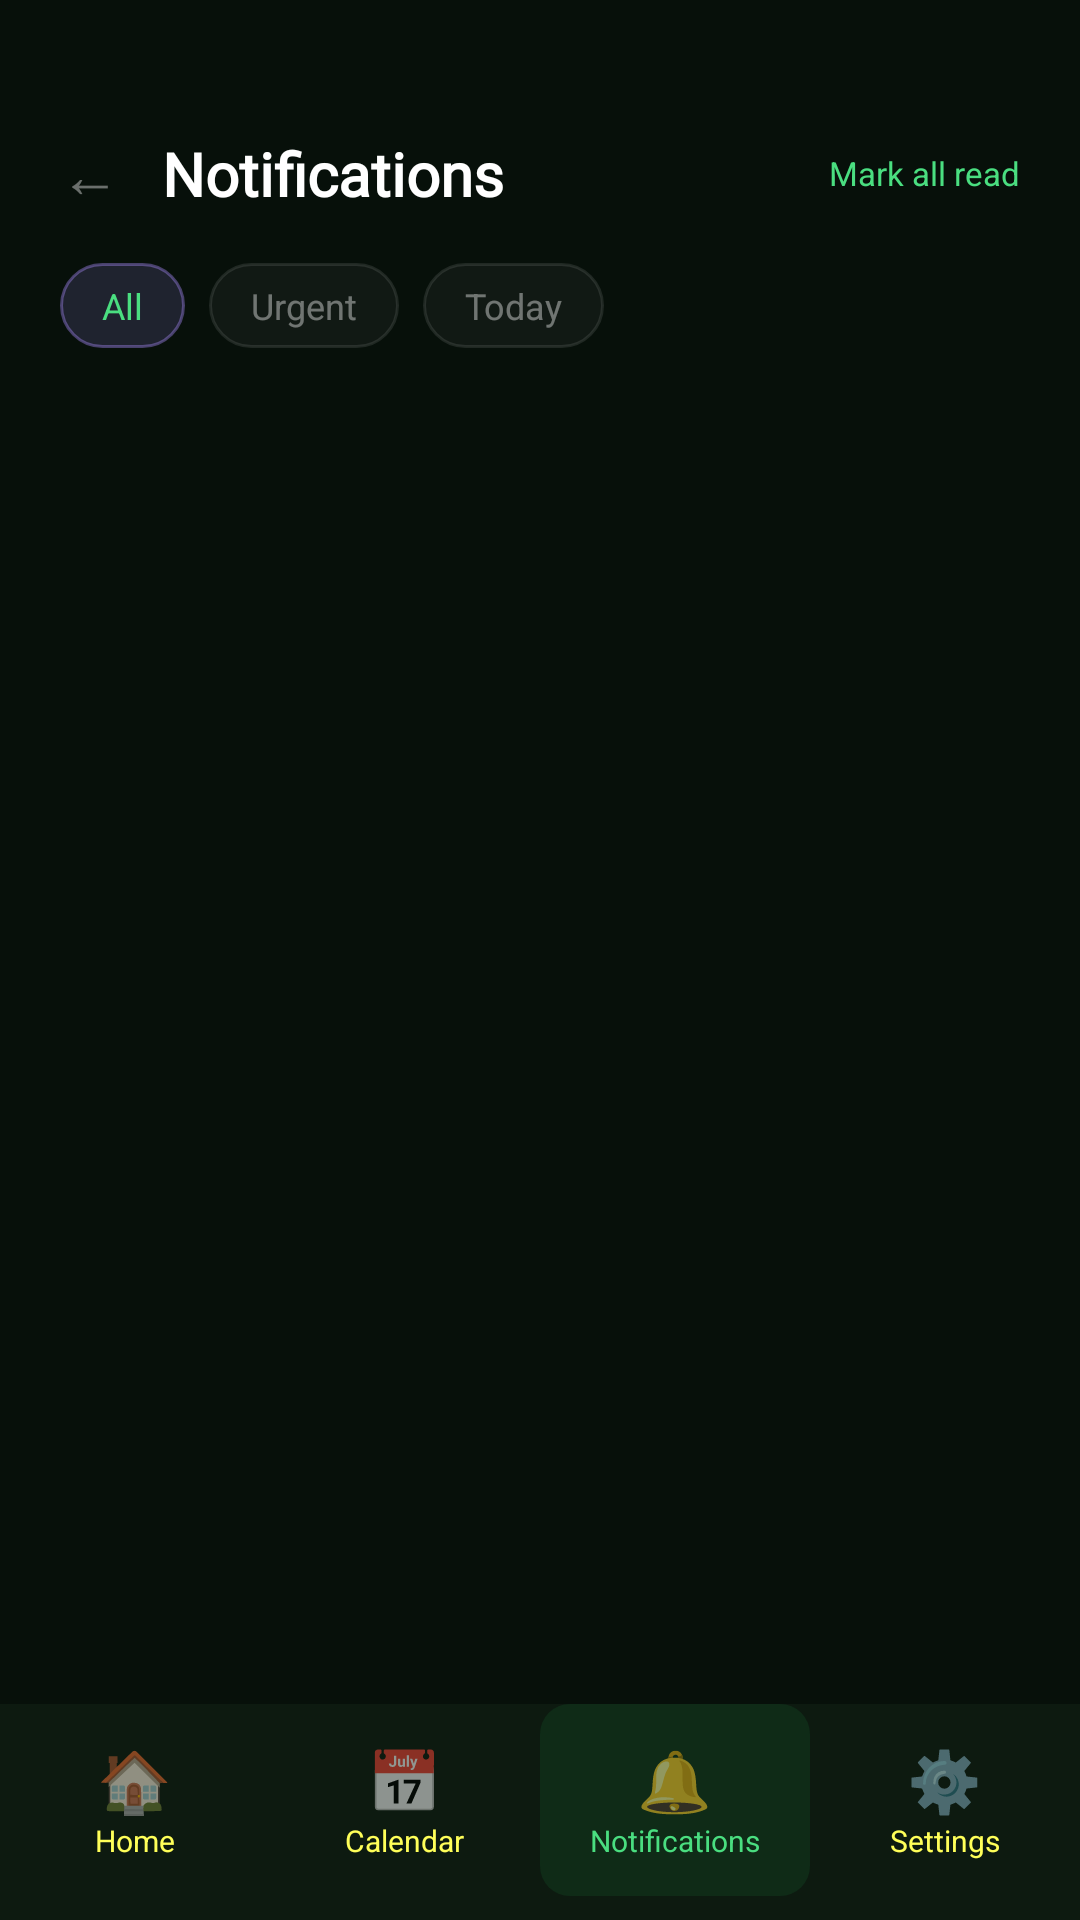

Reconstruct the res/layout file that produces this screen, plus the resources it refers to.
<!-- AndroidManifest.xml: activity theme Theme.NoAnimation -->
<!-- res/layout/activity_notification_list.xml -->
<?xml version="1.0" encoding="utf-8"?>
<RelativeLayout
    xmlns:android="http://schemas.android.com/apk/res/android"
    android:layout_width="match_parent"
    android:layout_height="match_parent"
    android:background="@color/bg_primary">

    <LinearLayout
        android:layout_width="match_parent"
        android:layout_height="match_parent"
        android:layout_above="@id/notifBottomNav"
        android:orientation="vertical"
        android:paddingTop="44dp">

        
        <LinearLayout
            android:layout_width="match_parent" android:layout_height="wrap_content"
            android:orientation="horizontal" android:gravity="center_vertical"
            android:paddingLeft="20dp" android:paddingRight="20dp"
            android:paddingBottom="16dp">

            <TextView android:id="@+id/tvBack"
                android:layout_width="wrap_content" android:layout_height="wrap_content"
                android:text="←" android:textSize="20sp" android:textColor="#66FFFFFF"
                android:paddingRight="14dp" />

            <TextView
                android:layout_width="0dp" android:layout_height="wrap_content"
                android:layout_weight="1" android:text="Notifications"
                android:textSize="20sp" android:textStyle="bold"
                android:textColor="@color/text_primary" android:fontFamily="@font/sora" />

            <TextView android:id="@+id/tvMarkAll"
                android:layout_width="wrap_content" android:layout_height="wrap_content"
                android:text="Mark all read" android:textSize="11sp"
                android:textColor="@color/green_light" />
        </LinearLayout>

        
        <LinearLayout
            android:layout_width="match_parent" android:layout_height="wrap_content"
            android:orientation="horizontal"
            android:paddingLeft="20dp" android:paddingRight="20dp"
            android:paddingBottom="14dp">

            <TextView android:id="@+id/tabAll"
                android:layout_width="wrap_content" android:layout_height="wrap_content"
                android:text="All" android:textSize="12sp"
                android:textColor="@color/green_light"
                android:background="@drawable/bg_chip_batch_sel"
                android:paddingLeft="14dp" android:paddingRight="14dp"
                android:paddingTop="6dp" android:paddingBottom="6dp"
                android:layout_marginEnd="8dp" />

            <TextView android:id="@+id/tabUrgent"
                android:layout_width="wrap_content" android:layout_height="wrap_content"
                android:text="Urgent" android:textSize="12sp"
                android:textColor="#66FFFFFF"
                android:background="@drawable/bg_chip_default"
                android:paddingLeft="14dp" android:paddingRight="14dp"
                android:paddingTop="6dp" android:paddingBottom="6dp"
                android:layout_marginEnd="8dp" />

            <TextView android:id="@+id/tabToday"
                android:layout_width="wrap_content" android:layout_height="wrap_content"
                android:text="Today" android:textSize="12sp"
                android:textColor="#66FFFFFF"
                android:background="@drawable/bg_chip_default"
                android:paddingLeft="14dp" android:paddingRight="14dp"
                android:paddingTop="6dp" android:paddingBottom="6dp" />
        </LinearLayout>

        
        <androidx.recyclerview.widget.RecyclerView
            android:id="@+id/recyclerNotifications"
            android:layout_width="match_parent"
            android:layout_height="match_parent"
            android:paddingLeft="20dp" android:paddingRight="20dp"
            android:clipToPadding="false"
            android:nestedScrollingEnabled="false" />

    </LinearLayout>

    
    <LinearLayout
        android:id="@+id/notifBottomNav"
        android:layout_width="match_parent" android:layout_height="72dp"
        android:layout_alignParentBottom="true"
        android:orientation="horizontal"
        android:background="@color/bg_bottom_nav"
        android:paddingBottom="8dp">

        <LinearLayout android:id="@+id/navHome"
            android:layout_width="0dp" android:layout_height="match_parent"
            android:layout_weight="1" android:orientation="vertical" android:gravity="center">
            <TextView android:layout_width="wrap_content" android:layout_height="wrap_content"
                android:text="🏠" android:textSize="20sp" />
            <TextView android:layout_width="wrap_content" android:layout_height="wrap_content"
                android:text="Home" android:textSize="10sp"
                android:textColor="@color/text_secondary" />
        </LinearLayout>

        <LinearLayout android:id="@+id/navCalendar"
            android:layout_width="0dp" android:layout_height="match_parent"
            android:layout_weight="1" android:orientation="vertical" android:gravity="center">
            <TextView android:layout_width="wrap_content" android:layout_height="wrap_content"
                android:text="📅" android:textSize="20sp" />
            <TextView android:layout_width="wrap_content" android:layout_height="wrap_content"
                android:text="Calendar" android:textSize="10sp"
                android:textColor="@color/text_secondary" />
        </LinearLayout>

        
        <LinearLayout
            android:layout_width="0dp" android:layout_height="match_parent"
            android:layout_weight="1" android:orientation="vertical"
            android:gravity="center"
            android:background="@drawable/bg_nav_active_green">
            <TextView android:layout_width="wrap_content" android:layout_height="wrap_content"
                android:text="🔔" android:textSize="20sp" />
            <TextView android:layout_width="wrap_content" android:layout_height="wrap_content"
                android:text="Notifications" android:textSize="10sp"
                android:textColor="@color/green_light" />
        </LinearLayout>

        <LinearLayout android:id="@+id/navSettings"
            android:layout_width="0dp" android:layout_height="match_parent"
            android:layout_weight="1" android:orientation="vertical" android:gravity="center">
            <TextView android:layout_width="wrap_content" android:layout_height="wrap_content"
                android:text="⚙️" android:textSize="20sp" />
            <TextView android:layout_width="wrap_content" android:layout_height="wrap_content"
                android:text="Settings" android:textSize="10sp"
                android:textColor="@color/text_secondary" />
        </LinearLayout>
    </LinearLayout>

</RelativeLayout>
<!-- resources referenced by this layout -->
<resources>
  <color name="bg_bottom_nav">#0D1A10</color>
  <color name="bg_primary">#07100A</color>
  <color name="green_light">#4ADE80</color>
  <color name="text_primary">#FFFFFF</color>
  <color name="text_secondary">#FFFFFF59</color>
  <!-- drawable bg_chip_batch_sel (drawable) -->
  <?xml version="1.0" encoding="utf-8"?>
  <shape xmlns:android="http://schemas.android.com/apk/res/android">
      <solid android:color="#26A78BFA" />
      <stroke android:width="1dp" android:color="#66A78BFA" />
      <corners android:radius="20dp" />
  </shape>
  <!-- drawable bg_chip_default (drawable) -->
  <?xml version="1.0" encoding="utf-8"?>
  <shape xmlns:android="http://schemas.android.com/apk/res/android">
      <solid android:color="#0AFFFFFF" />
      <stroke android:width="1dp" android:color="#1AFFFFFF" />
      <corners android:radius="20dp" />
  </shape>
  <!-- drawable bg_nav_active_green (drawable) -->
  <?xml version="1.0" encoding="utf-8"?>
  <shape xmlns:android="http://schemas.android.com/apk/res/android">
      <solid android:color="#1A22C55E" />
      <corners android:radius="10dp" />
  </shape>
  <style name="Theme.NoAnimation" parent="Theme.DeadLineTracker">
          <item name="android:windowAnimationStyle">@null</item>
      </style>
  <style name="Theme.DeadLineTracker" parent="Theme.MaterialComponents.DayNight.NoActionBar">
          <item name="colorPrimary">@color/green_primary</item>
          <item name="colorPrimaryVariant">@color/green_dark</item>
          <item name="colorSecondary">@color/purple_primary</item>
          <item name="colorSecondaryVariant">@color/purple_medium</item>
          <item name="android:colorBackground">@color/bg_primary</item>
          <item name="colorSurface">@color/bg_card</item>
          <item name="colorOnPrimary">@color/text_primary</item>
          <item name="colorOnBackground">@color/text_primary</item>
          <item name="colorOnSurface">@color/text_primary</item>
          <item name="android:windowBackground">@color/bg_primary</item>
          <item name="android:statusBarColor">@color/bg_primary</item>
          <item name="android:navigationBarColor">@color/bg_bottom_nav</item>
      </style>
  <color name="green_primary">#22C55E</color>
  <color name="green_dark">#15803D</color>
  <color name="purple_primary">#7C3AED</color>
  <color name="purple_medium">#A855F7</color>
  <color name="bg_card">#0D0D0D</color>
</resources>
